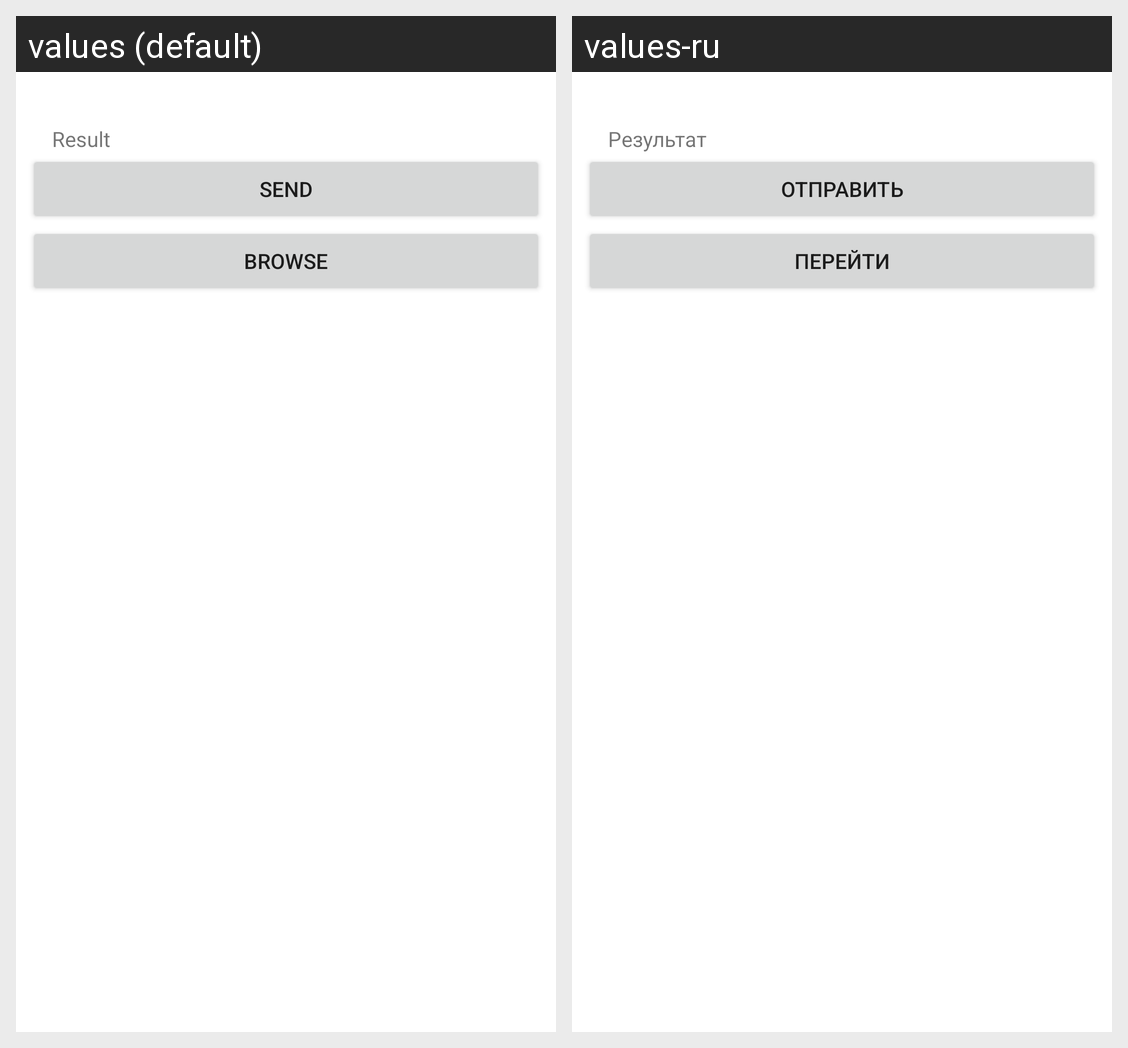

The same Android screen rendered under two of its app's locales, left to right. List the strings drawn on it with the default value and each locale's translation.
Android screen res/layout/fragment_scanner_result.xml rendered under 2 locales, left to right: values (default), values-ru. Device: Nexus 5 (rendered at 1080×1920; each locale shown at half size, 540×960, under a caption strip naming it); theme Theme.Qr.
Strings drawn on this screen, with the default value and each locale's value (text and hints the layout hard-codes, and strings that could not be matched under every locale, appear in the picture but are not listed):

tvScannerResult
  values: Result
  values-ru: Результат

btnSend
  values: Send
  values-ru: Отправить

btnBrowse
  values: Browse
  values-ru: Перейти
